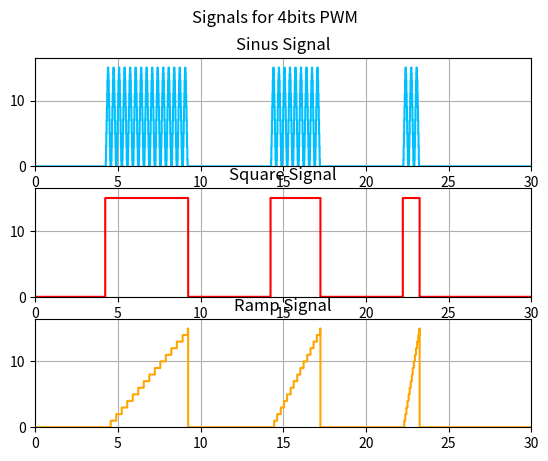

This figure's Python source:
import numpy as np
import matplotlib.pyplot as plt

# Light stimuli duration
t_max = 30; # minutes

# Update period of PWM
periodo = 1 # each second

# time vector definition
t = np.arange(0,t_max,(periodo/60))

#☻ Amplitude from the PWM resolution
res = 4; # 12 bits resolution
amp_max = 2**res -1

# Duration of stimuli
on_off = np.array([4,9,14,17,22,23])+0.25;

mascara = np.zeros((1,len(t)));
pendientes = np.zeros((1,len(t)));
x2 = np.zeros((1,len(t)));

for i in range(len(on_off)):
    if i%2 == 0:
        segmento = (t<=on_off[i + 1])*(t>=on_off[i])
        m = amp_max/( on_off[i + 1] - on_off[i] );
        mascara = mascara + segmento;
        pendientes = pendientes + m*segmento;
        x2 = x2 + segmento*on_off[i + 1];


# Sinus signal
frec = 0.05 # Sinus frequency
sen = np.sin(2*np.pi*frec*t*60)
senoidal = np.floor( amp_max*(sen + 1)/2 )*mascara

# square signal
cuadrado = amp_max*mascara

# Ramp signal
rampa = np.floor((amp_max - pendientes*(x2 - t))*mascara)

plt.figure(1)
plt.suptitle('Signals for '+str(res)+'bits PWM')

plt.subplot(3,1,1)
plt.title('Sinus Signal')
plt.step(t,senoidal.T,'deepskyblue')
plt.grid('on')
plt.axis([0, t_max, 0, amp_max+amp_max*0.1])

plt.subplot(3,1,2)
plt.title('Square Signal')
plt.step(t,cuadrado.T,'r')
plt.grid('on')
plt.axis([0, t_max, 0, amp_max+amp_max*0.1])

plt.subplot(3,1,3)
plt.title('Ramp Signal')
plt.step(t,rampa.T,'orange')
plt.grid('on')
plt.axis([0, t_max, 0, amp_max+amp_max*0.1])
